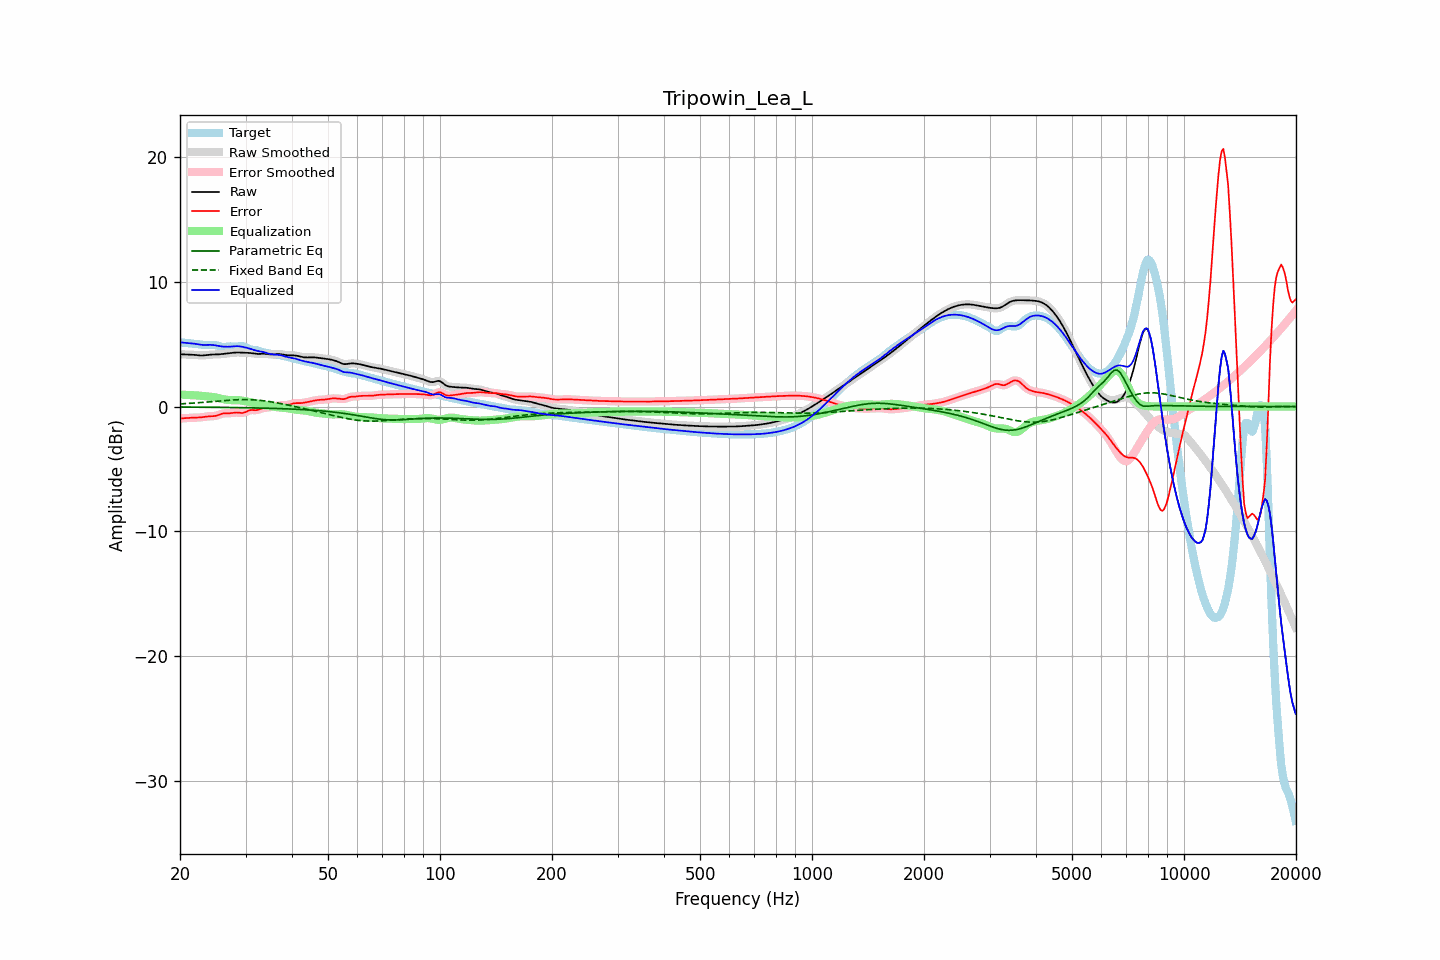

The table this chart was drawn from, first rows:
frequency, raw, error, smoothed, error_smoothed, equalization, parametric_eq, fixed_band_eq, equalized_raw, equalized_smoothed, target
20.00, 4.18, -0.96, 4.18, -0.96, 0.96, -0.04, 0.21, 5.14, 5.14, 5.14
20.20, 4.18, -0.95, 4.18, -0.95, 0.95, -0.04, 0.22, 5.13, 5.13, 5.13
20.40, 4.18, -0.94, 4.18, -0.94, 0.94, -0.04, 0.22, 5.12, 5.12, 5.12
20.61, 4.17, -0.93, 4.17, -0.93, 0.93, -0.04, 0.23, 5.10, 5.11, 5.11
20.81, 4.16, -0.93, 4.17, -0.93, 0.93, -0.04, 0.24, 5.09, 5.09, 5.09
21.02, 4.16, -0.92, 4.16, -0.92, 0.92, -0.04, 0.25, 5.08, 5.08, 5.08
21.23, 4.16, -0.91, 4.16, -0.91, 0.91, -0.04, 0.25, 5.07, 5.07, 5.07
21.44, 4.15, -0.90, 4.15, -0.90, 0.91, -0.05, 0.26, 5.06, 5.06, 5.05
21.66, 4.14, -0.90, 4.14, -0.90, 0.90, -0.05, 0.27, 5.05, 5.05, 5.04
21.87, 4.14, -0.89, 4.13, -0.89, 0.90, -0.05, 0.28, 5.03, 5.03, 5.03
22.09, 4.12, -0.89, 4.12, -0.89, 0.89, -0.05, 0.29, 5.01, 5.01, 5.01
22.31, 4.11, -0.89, 4.11, -0.89, 0.88, -0.05, 0.30, 4.99, 4.99, 5.00
22.54, 4.10, -0.88, 4.10, -0.88, 0.87, -0.05, 0.31, 4.97, 4.97, 4.98
22.76, 4.09, -0.87, 4.09, -0.87, 0.86, -0.05, 0.32, 4.95, 4.95, 4.96
22.99, 4.09, -0.85, 4.09, -0.85, 0.85, -0.05, 0.33, 4.94, 4.94, 4.94
23.22, 4.10, -0.83, 4.10, -0.83, 0.83, -0.05, 0.34, 4.93, 4.93, 4.93
23.45, 4.11, -0.81, 4.11, -0.81, 0.82, -0.06, 0.35, 4.93, 4.93, 4.92
23.69, 4.13, -0.79, 4.13, -0.80, 0.81, -0.06, 0.36, 4.94, 4.94, 4.92
23.92, 4.14, -0.79, 4.14, -0.79, 0.80, -0.06, 0.37, 4.94, 4.94, 4.93
24.16, 4.16, -0.78, 4.15, -0.78, 0.79, -0.06, 0.38, 4.94, 4.94, 4.94
24.40, 4.16, -0.78, 4.16, -0.78, 0.77, -0.06, 0.39, 4.93, 4.93, 4.94
24.65, 4.17, -0.77, 4.17, -0.77, 0.75, -0.06, 0.40, 4.92, 4.92, 4.94
24.89, 4.17, -0.75, 4.17, -0.75, 0.73, -0.06, 0.41, 4.90, 4.90, 4.92
25.14, 4.17, -0.72, 4.17, -0.72, 0.70, -0.07, 0.43, 4.87, 4.87, 4.89
25.39, 4.18, -0.67, 4.18, -0.67, 0.67, -0.07, 0.44, 4.85, 4.85, 4.85
25.65, 4.19, -0.63, 4.19, -0.63, 0.64, -0.07, 0.45, 4.83, 4.83, 4.82
25.91, 4.20, -0.59, 4.20, -0.59, 0.61, -0.07, 0.46, 4.81, 4.81, 4.79
26.16, 4.22, -0.55, 4.22, -0.56, 0.58, -0.07, 0.47, 4.80, 4.80, 4.77
26.43, 4.23, -0.54, 4.23, -0.54, 0.56, -0.07, 0.48, 4.79, 4.79, 4.78
26.69, 4.25, -0.54, 4.25, -0.54, 0.54, -0.07, 0.49, 4.79, 4.79, 4.79
26.96, 4.26, -0.54, 4.26, -0.54, 0.53, -0.08, 0.50, 4.79, 4.79, 4.81
27.23, 4.28, -0.54, 4.28, -0.54, 0.52, -0.08, 0.51, 4.79, 4.79, 4.82
27.50, 4.29, -0.52, 4.29, -0.52, 0.51, -0.08, 0.52, 4.80, 4.80, 4.82
27.77, 4.31, -0.50, 4.31, -0.50, 0.51, -0.08, 0.53, 4.81, 4.81, 4.81
28.05, 4.32, -0.49, 4.32, -0.49, 0.51, -0.08, 0.53, 4.83, 4.83, 4.80
28.33, 4.32, -0.48, 4.32, -0.48, 0.51, -0.09, 0.54, 4.83, 4.83, 4.80
28.62, 4.33, -0.49, 4.33, -0.49, 0.51, -0.09, 0.54, 4.83, 4.83, 4.81
28.90, 4.33, -0.50, 4.32, -0.50, 0.50, -0.09, 0.55, 4.83, 4.83, 4.83
29.19, 4.32, -0.51, 4.32, -0.51, 0.49, -0.09, 0.55, 4.81, 4.81, 4.83
29.48, 4.31, -0.52, 4.31, -0.51, 0.47, -0.09, 0.55, 4.78, 4.78, 4.83
29.78, 4.31, -0.48, 4.31, -0.48, 0.44, -0.10, 0.56, 4.75, 4.75, 4.79
30.08, 4.31, -0.43, 4.31, -0.43, 0.42, -0.10, 0.55, 4.72, 4.72, 4.74
30.38, 4.30, -0.37, 4.30, -0.37, 0.39, -0.10, 0.55, 4.69, 4.69, 4.67
30.68, 4.30, -0.31, 4.29, -0.32, 0.36, -0.10, 0.55, 4.66, 4.65, 4.61
30.99, 4.28, -0.28, 4.28, -0.29, 0.33, -0.11, 0.55, 4.61, 4.61, 4.57
31.30, 4.27, -0.28, 4.27, -0.28, 0.31, -0.11, 0.54, 4.57, 4.57, 4.55
31.61, 4.25, -0.29, 4.25, -0.29, 0.28, -0.11, 0.53, 4.53, 4.53, 4.54
31.93, 4.23, -0.30, 4.23, -0.29, 0.26, -0.11, 0.52, 4.49, 4.49, 4.53
32.24, 4.22, -0.28, 4.22, -0.28, 0.24, -0.12, 0.51, 4.46, 4.46, 4.50
32.57, 4.21, -0.25, 4.22, -0.24, 0.22, -0.12, 0.50, 4.43, 4.43, 4.46
32.89, 4.22, -0.19, 4.22, -0.19, 0.20, -0.12, 0.49, 4.41, 4.41, 4.41
33.22, 4.22, -0.15, 4.22, -0.15, 0.17, -0.13, 0.48, 4.39, 4.39, 4.37
33.55, 4.22, -0.11, 4.22, -0.11, 0.14, -0.13, 0.46, 4.36, 4.36, 4.33
33.89, 4.22, -0.09, 4.22, -0.09, 0.11, -0.13, 0.44, 4.33, 4.33, 4.31
34.23, 4.21, -0.08, 4.21, -0.08, 0.08, -0.14, 0.43, 4.29, 4.29, 4.29
34.57, 4.19, -0.07, 4.19, -0.07, 0.06, -0.14, 0.41, 4.25, 4.25, 4.26
34.92, 4.18, -0.05, 4.18, -0.05, 0.03, -0.14, 0.39, 4.21, 4.21, 4.23
35.27, 4.17, -0.02, 4.17, -0.02, 0.01, -0.15, 0.37, 4.19, 4.19, 4.19
35.62, 4.18, 0.01, 4.18, 0.01, -0.01, -0.15, 0.35, 4.17, 4.17, 4.17
35.97, 4.19, 0.03, 4.19, 0.03, -0.03, -0.15, 0.32, 4.16, 4.16, 4.16
... 635 more rows
